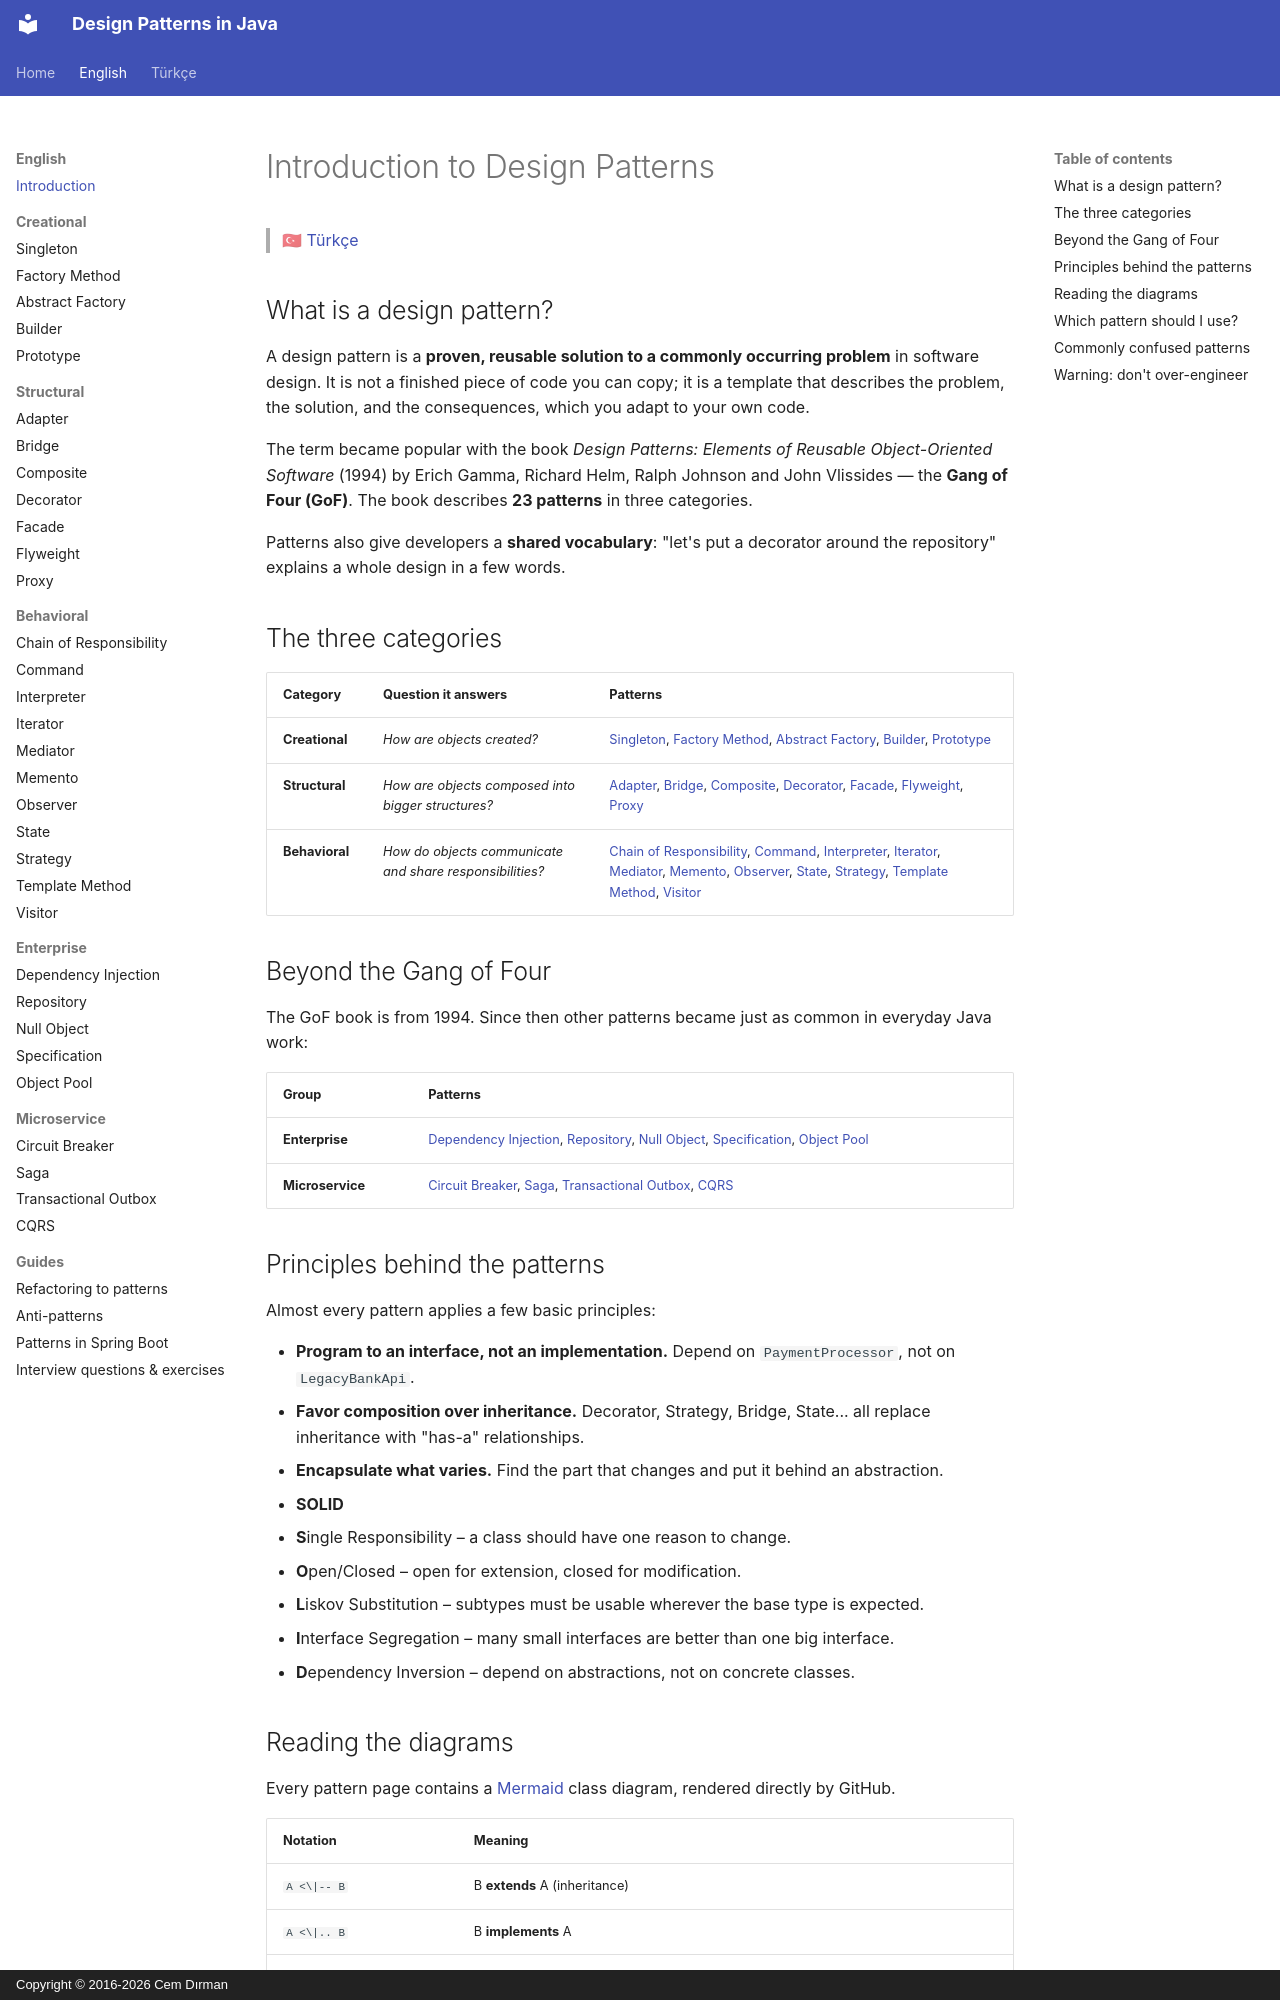

repository: cemdrman/design-patterns · page: en/00-introduction/index.html · generator: mkdocs · copyright: Copyright © 2016-2026 Cem Dırman

# Introduction to Design Patterns

> 🇹🇷 [Türkçe](../tr/00-introduction.md)

## What is a design pattern?

A design pattern is a **proven, reusable solution to a commonly occurring problem** in software
design. It is not a finished piece of code you can copy; it is a template that describes the
problem, the solution, and the consequences, which you adapt to your own code.

The term became popular with the book *Design Patterns: Elements of Reusable Object-Oriented
Software* (1994) by Erich Gamma, Richard Helm, Ralph Johnson and John Vlissides — the
**Gang of Four (GoF)**. The book describes **23 patterns** in three categories.

Patterns also give developers a **shared vocabulary**: "let's put a decorator around the
repository" explains a whole design in a few words.

## The three categories

| Category | Question it answers | Patterns |
|---|---|---|
| **Creational** | *How are objects created?* | [Singleton](creational/singleton.md), [Factory Method](creational/factory-method.md), [Abstract Factory](creational/abstract-factory.md), [Builder](creational/builder.md), [Prototype](creational/prototype.md) |
| **Structural** | *How are objects composed into bigger structures?* | [Adapter](structural/adapter.md), [Bridge](structural/bridge.md), [Composite](structural/composite.md), [Decorator](structural/decorator.md), [Facade](structural/facade.md), [Flyweight](structural/flyweight.md), [Proxy](structural/proxy.md) |
| **Behavioral** | *How do objects communicate and share responsibilities?* | [Chain of Responsibility](behavioral/chain-of-responsibility.md), [Command](behavioral/command.md), [Interpreter](behavioral/interpreter.md), [Iterator](behavioral/iterator.md), [Mediator](behavioral/mediator.md), [Memento](behavioral/memento.md), [Observer](behavioral/observer.md), [State](behavioral/state.md), [Strategy](behavioral/strategy.md), [Template Method](behavioral/template-method.md), [Visitor](behavioral/visitor.md) |

## Beyond the Gang of Four

The GoF book is from 1994. Since then other patterns became just as common in everyday Java work:

| Group | Patterns |
|---|---|
| **Enterprise** | [Dependency Injection](enterprise/dependency-injection.md), [Repository](enterprise/repository.md), [Null Object](enterprise/null-object.md), [Specification](enterprise/specification.md), [Object Pool](enterprise/object-pool.md) |
| **Microservice** | [Circuit Breaker](microservice/circuit-breaker.md), [Saga](microservice/saga.md), [Transactional Outbox](microservice/transactional-outbox.md), [CQRS](microservice/cqrs.md) |
